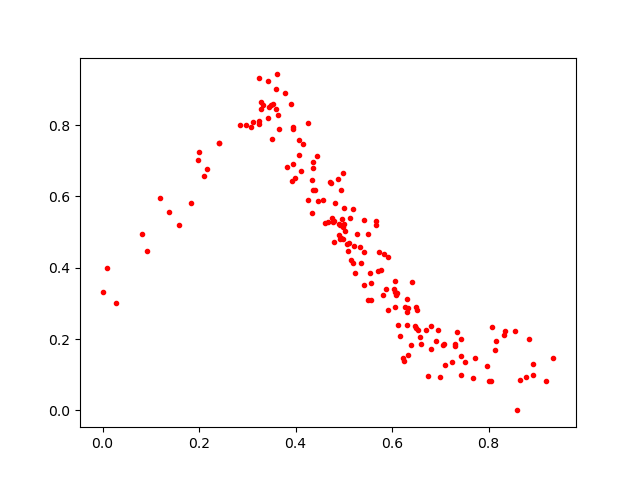

The data file committed next to this chart (first rows):
0.85877323, 0.0
0.7307, 0.1815
0.6488, 0.2911
0.2413, 0.7495
0.4465, 0.5885
0.6324, 0.2875
0.4405, 0.618
0.3521, 0.7597
0.4987, 0.4811
0.68, 0.2372
0.4749, 0.5391
0.4994, 0.5152
0.8928, 0.129
0.4938, 0.4829
0.4943, 0.6168
0.3587, 0.844
0.8007, 0.08276
0.4344, 0.6455
0.3609, 0.9422
0.2842, 0.7997
0.4813, 0.581
0.3813, 0.6837
0.7423, 0.1521
0.6495, 0.2309
0.09222, 0.4465
0.4123, 0.6699
0.5724, 0.4439
0.4618, 0.5265
0.349, 0.857
0.5499, 0.3098
0.3986, 0.6524
0.816, 0.1939
0.6316, 0.2747
0.5006, 0.5677
0.5565, 0.3084
0.1593, 0.5203
0.8144, 0.1681
0.7712, 0.1459
0.6514, 0.281
0.7069, 0.1854
0.5082, 0.4469
0.6172, 0.208
0.6226, 0.1471
0.8836, 0.2007
0.9346, 0.146
0.5139, 0.5408
0.63, 0.239
0.3434, 0.9245
0.5553, 0.3843
0.5906, 0.281
0.4446, 0.7138
0.535, 0.4142
0.6058, 0.3331
0.4901, 0.522
0.5772, 0.3951
0.1387, 0.5568
0.4666, 0.529
0.4267, 0.8047
0.6325, 0.1547
0.5184, 0.5635
0.674, 0.09606
... 113 more rows
